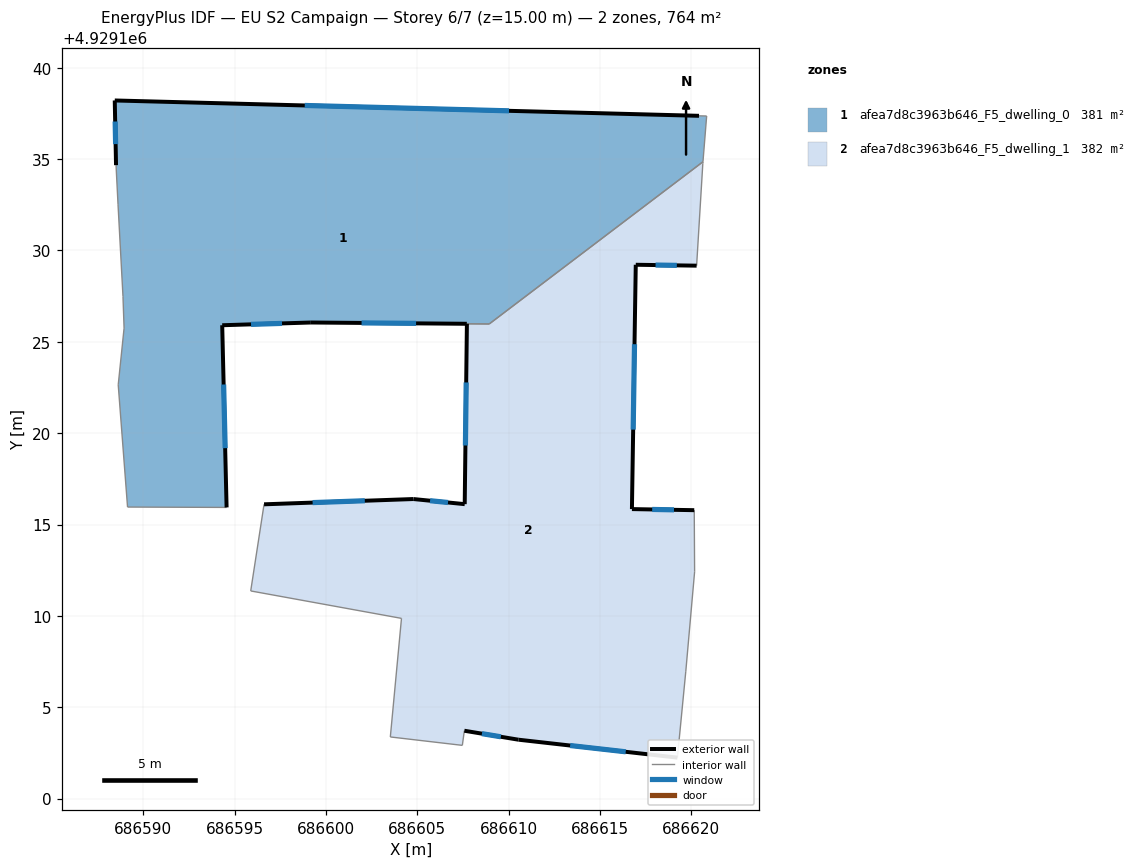
=== STOREY PLAN SPEC (per zone: floor XY polygon, exterior-wall plan segments, windows/doors) ===
zone 1: afea7d8c3963b646_F5_dwelling_0  (381.3 m²)
  floor: (686608.94, 4929125.97) (686620.63, 4929134.85) (686620.84, 4929137.35) (686620.42, 4929137.36) (686588.45, 4929138.20) (686588.52, 4929134.66) (686588.63, 4929132.49) (686588.90, 4929127.48) (686588.96, 4929125.74) (686588.64, 4929122.64) (686589.15, 4929115.96) (686594.57, 4929115.93) (686594.33, 4929125.90) (686599.18, 4929126.05)
  exterior wall: (686607.71, 4929125.98) – (686599.18, 4929126.05)  [8.5 m]
    window: (686604.94, 4929126.01) – (686601.95, 4929126.03)  [3.1 m²]
  exterior wall: (686599.18, 4929126.05) – (686594.33, 4929125.90)  [4.9 m]
    window: (686597.60, 4929126.01) – (686595.90, 4929125.95)  [1.8 m²]
  exterior wall: (686594.33, 4929125.90) – (686594.57, 4929115.93)  [10.0 m]
    window: (686594.40, 4929122.66) – (686594.49, 4929119.18)  [3.7 m²]
  exterior wall: (686588.52, 4929134.66) – (686588.45, 4929138.20)  [3.5 m]
    window: (686588.49, 4929135.82) – (686588.47, 4929137.05)  [1.3 m²]
  exterior wall: (686588.45, 4929138.20) – (686620.42, 4929137.36)  [32.0 m]
    window: (686598.84, 4929137.93) – (686610.02, 4929137.64)  [11.7 m²]
  interior walls: 10
zone 2: afea7d8c3963b646_F5_dwelling_1  (382.4 m²)
  floor: (686619.23, 4929102.24) (686619.69, 4929106.97) (686620.18, 4929112.41) (686620.16, 4929115.78) (686616.75, 4929115.84) (686616.96, 4929129.21) (686620.29, 4929129.16) (686620.63, 4929134.75) (686620.63, 4929134.85) (686608.94, 4929125.97) (686607.72, 4929125.98) (686607.60, 4929116.11) (686604.79, 4929116.39) (686596.62, 4929116.11) (686595.89, 4929111.37) (686604.14, 4929109.86) (686603.53, 4929103.38) (686607.47, 4929102.92) (686607.58, 4929103.71) (686610.54, 4929103.22)
  exterior wall: (686619.23, 4929102.24) – (686610.54, 4929103.22)  [8.8 m]
    window: (686616.41, 4929102.56) – (686613.37, 4929102.91)  [3.2 m²]
  exterior wall: (686610.54, 4929103.22) – (686607.58, 4929103.71)  [3.0 m]
    window: (686609.57, 4929103.38) – (686608.54, 4929103.56)  [1.1 m²]
  exterior wall: (686596.62, 4929116.11) – (686604.79, 4929116.39)  [8.2 m]
    window: (686599.27, 4929116.20) – (686602.13, 4929116.30)  [3.0 m²]
  exterior wall: (686604.79, 4929116.39) – (686607.60, 4929116.11)  [2.8 m]
    window: (686605.70, 4929116.30) – (686606.68, 4929116.21)  [1.0 m²]
  exterior wall: (686607.60, 4929116.11) – (686607.72, 4929125.98)  [9.9 m]
    window: (686607.64, 4929119.32) – (686607.68, 4929122.77)  [3.6 m²]
  exterior wall: (686620.29, 4929129.16) – (686616.96, 4929129.21)  [3.3 m]
    window: (686619.20, 4929129.18) – (686618.04, 4929129.20)  [1.2 m²]
  exterior wall: (686616.96, 4929129.21) – (686616.75, 4929115.84)  [13.4 m]
    window: (686616.89, 4929124.87) – (686616.81, 4929120.19)  [4.9 m²]
  exterior wall: (686616.75, 4929115.84) – (686620.16, 4929115.78)  [3.4 m]
    window: (686617.85, 4929115.82) – (686619.05, 4929115.80)  [1.3 m²]
  interior walls: 12

=== DERIVED (storey summary) ===
Building: EU S2 Campaign
Storey: 6 of 7  (floor level z = 15.00 m)
Storey gross floor area: 763.7 m²
Zones on this storey: 2
  - afea7d8c3963b646_F5_dwelling_0: floor 381.3 m²; exterior wall 58.9 m (176.6 m²); 5 window(s) 21.6 m²; WWR 12.2%
  - afea7d8c3963b646_F5_dwelling_1: floor 382.4 m²; exterior wall 52.7 m (158.2 m²); 8 window(s) 19.3 m²; WWR 12.2%
Zone adjacency (shared interzone walls):
  - afea7d8c3963b646_F5_dwelling_0 ↔ afea7d8c3963b646_F5_dwelling_1